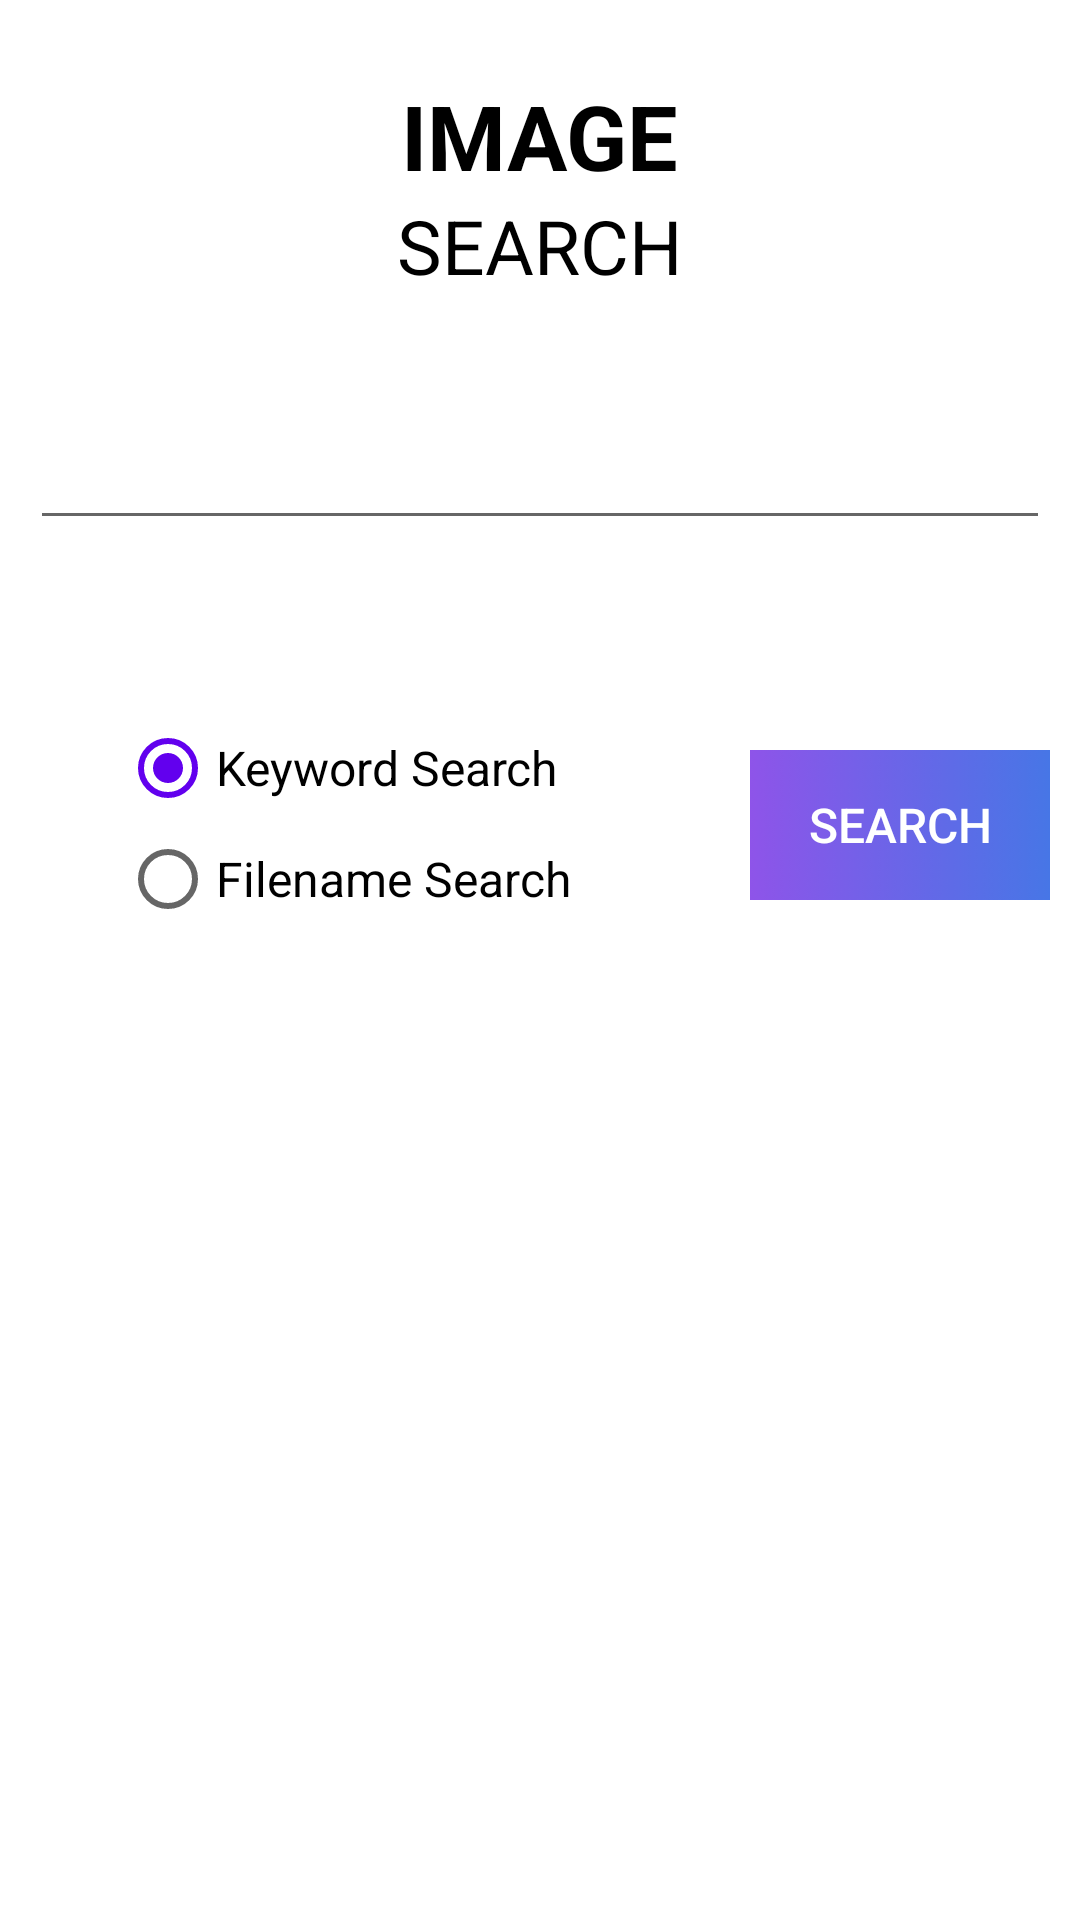

This screen was rendered from an Android layout file. Write that file and the resources it references.
<!-- AndroidManifest.xml: application theme AppTheme -->
<!-- res/layout/activity_search.xml -->
<?xml version="1.0" encoding="utf-8"?>
<RelativeLayout xmlns:android="http://schemas.android.com/apk/res/android"
    xmlns:app="http://schemas.android.com/apk/res-auto"
    xmlns:tools="http://schemas.android.com/tools"
    android:layout_width="match_parent"
    android:layout_height="match_parent"
    android:background="#FFF"
    tools:context=".SearchActivity">


    <TextView
        android:layout_width="wrap_content"
        android:layout_height="wrap_content"
        android:layout_alignParentTop="true"
        android:layout_centerHorizontal="true"
        android:layout_marginTop="25dp"
        android:text="IMAGE"
        android:textStyle="bold"
        android:textColor="#000"
        android:textSize="30sp" />

    <TextView
        android:layout_width="wrap_content"
        android:layout_height="wrap_content"
        android:layout_alignParentTop="true"
        android:layout_centerHorizontal="true"
        android:layout_marginTop="65dp"
        android:text="SEARCH"
        android:textColor="#000"
        android:textSize="25sp" />

    <EditText
        android:id="@+id/searchWord"
        android:layout_width="340dp"
        android:layout_height="50dp"
        android:layout_alignParentTop="true"
        android:layout_centerHorizontal="true"
        android:layout_marginTop="130dp"
        android:padding="5dp"
        android:textColor="#000"
        android:textSize="20sp" />

    <RadioGroup
        android:layout_width="match_parent"
        android:layout_height="match_parent"
        android:id="@+id/radioGrp">

        <RadioButton
            android:layout_width="wrap_content"
            android:layout_height="wrap_content"
            android:layout_marginTop="240dp"
            android:layout_marginLeft="40dp"
            android:id="@+id/keywordradio"
            android:textSize="16sp"
            android:checked="true"
            android:text="Keyword Search"/>


        <RadioButton
            android:layout_width="wrap_content"
            android:layout_height="wrap_content"
            android:layout_marginTop="5dp"
            android:layout_marginLeft="40dp"
            android:layout_marginStart="40dp"
            android:id="@+id/filenameradio"
            android:textSize="16sp"
            android:text="Filename Search"/>

    </RadioGroup>

    <Button
        android:id="@+id/searchButton"
        android:layout_width="100dp"
        android:layout_height="50dp"
        android:layout_alignEnd="@+id/searchWord"
        android:layout_alignRight="@+id/searchWord"
        android:layout_alignParentTop="true"
        android:layout_marginTop="250dp"
        android:textColor="#FFF"
        android:textSize="16sp"
        android:background="@drawable/electricviolet"
        android:text="Search" />


</RelativeLayout>
<!-- resources referenced by this layout -->
<resources>
  <!-- drawable electricviolet: jpg bitmap (drawable, 77868 bytes) -->
  <style name="AppTheme" parent="Theme.AppCompat.Light.NoActionBar">
          
          <item name="colorPrimary">@color/colorPrimary</item>
          <item name="colorPrimaryDark">@color/colorPrimaryDark</item>
          <item name="colorAccent">@color/colorPrimary</item>
      </style>
  <!-- not gathered from this repository: default colours our renderer supplied (Android Studio template values) -->
  <color name="colorPrimary">#FF6200EE</color>
  <color name="colorPrimaryDark">#FF3700B3</color>
</resources>
